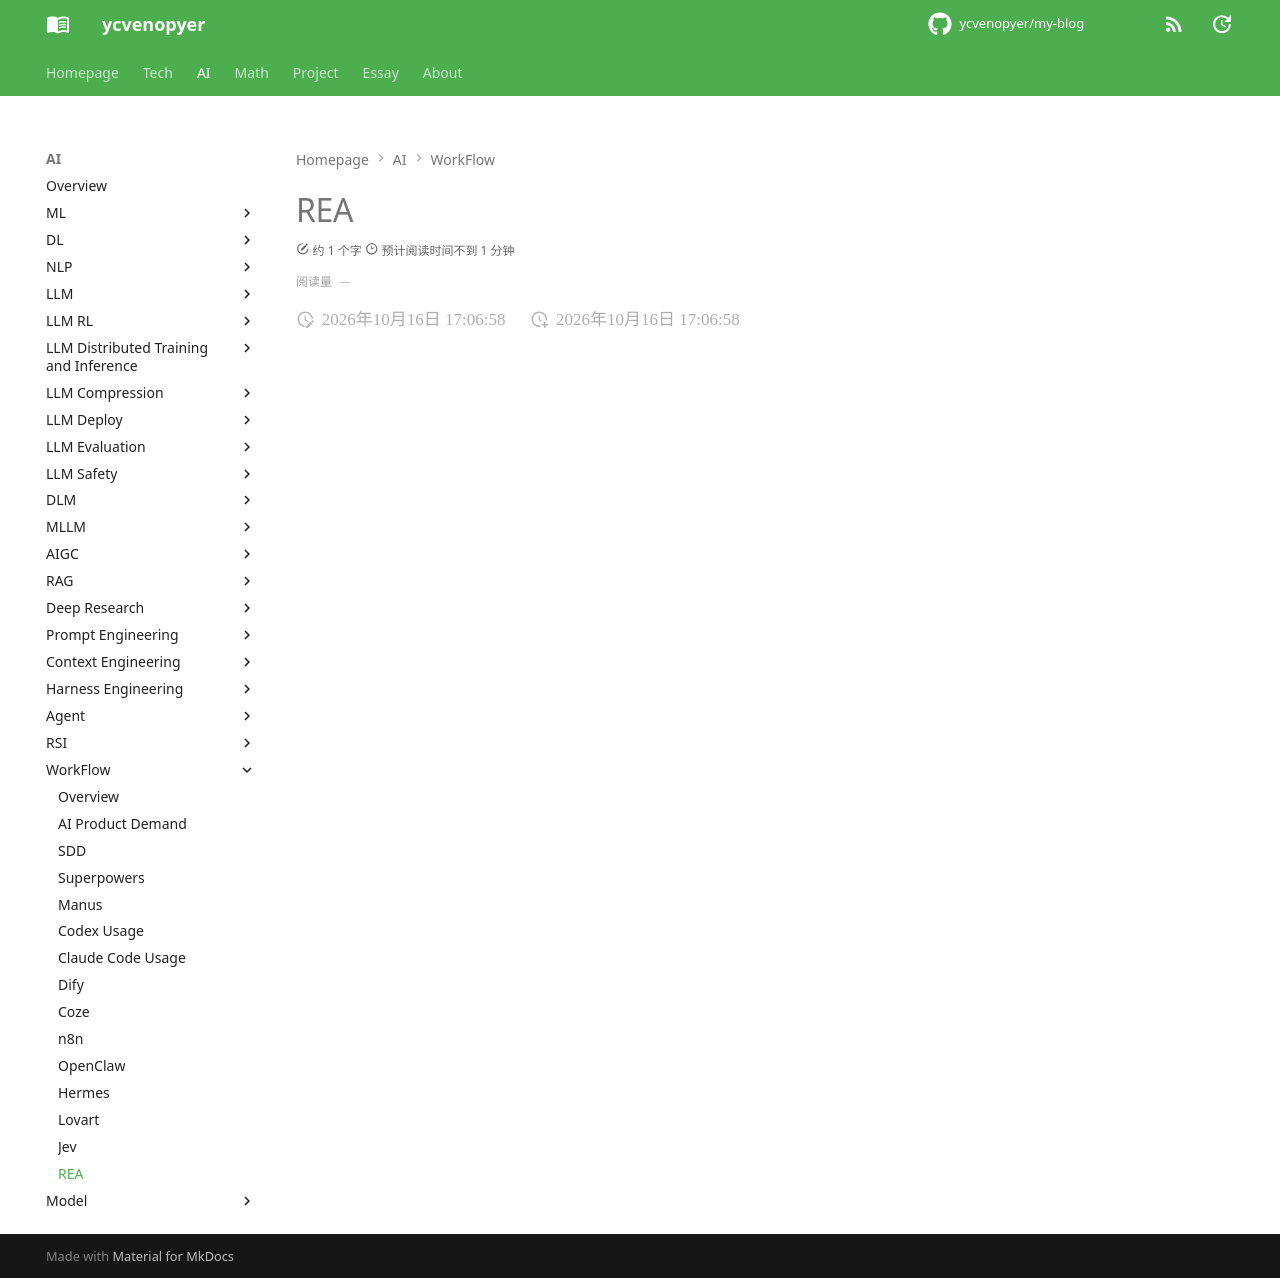

repository: ycvenopyer/my-blog · page: ai-note/workflow/rea/index.html · generator: mkdocs

# REA
